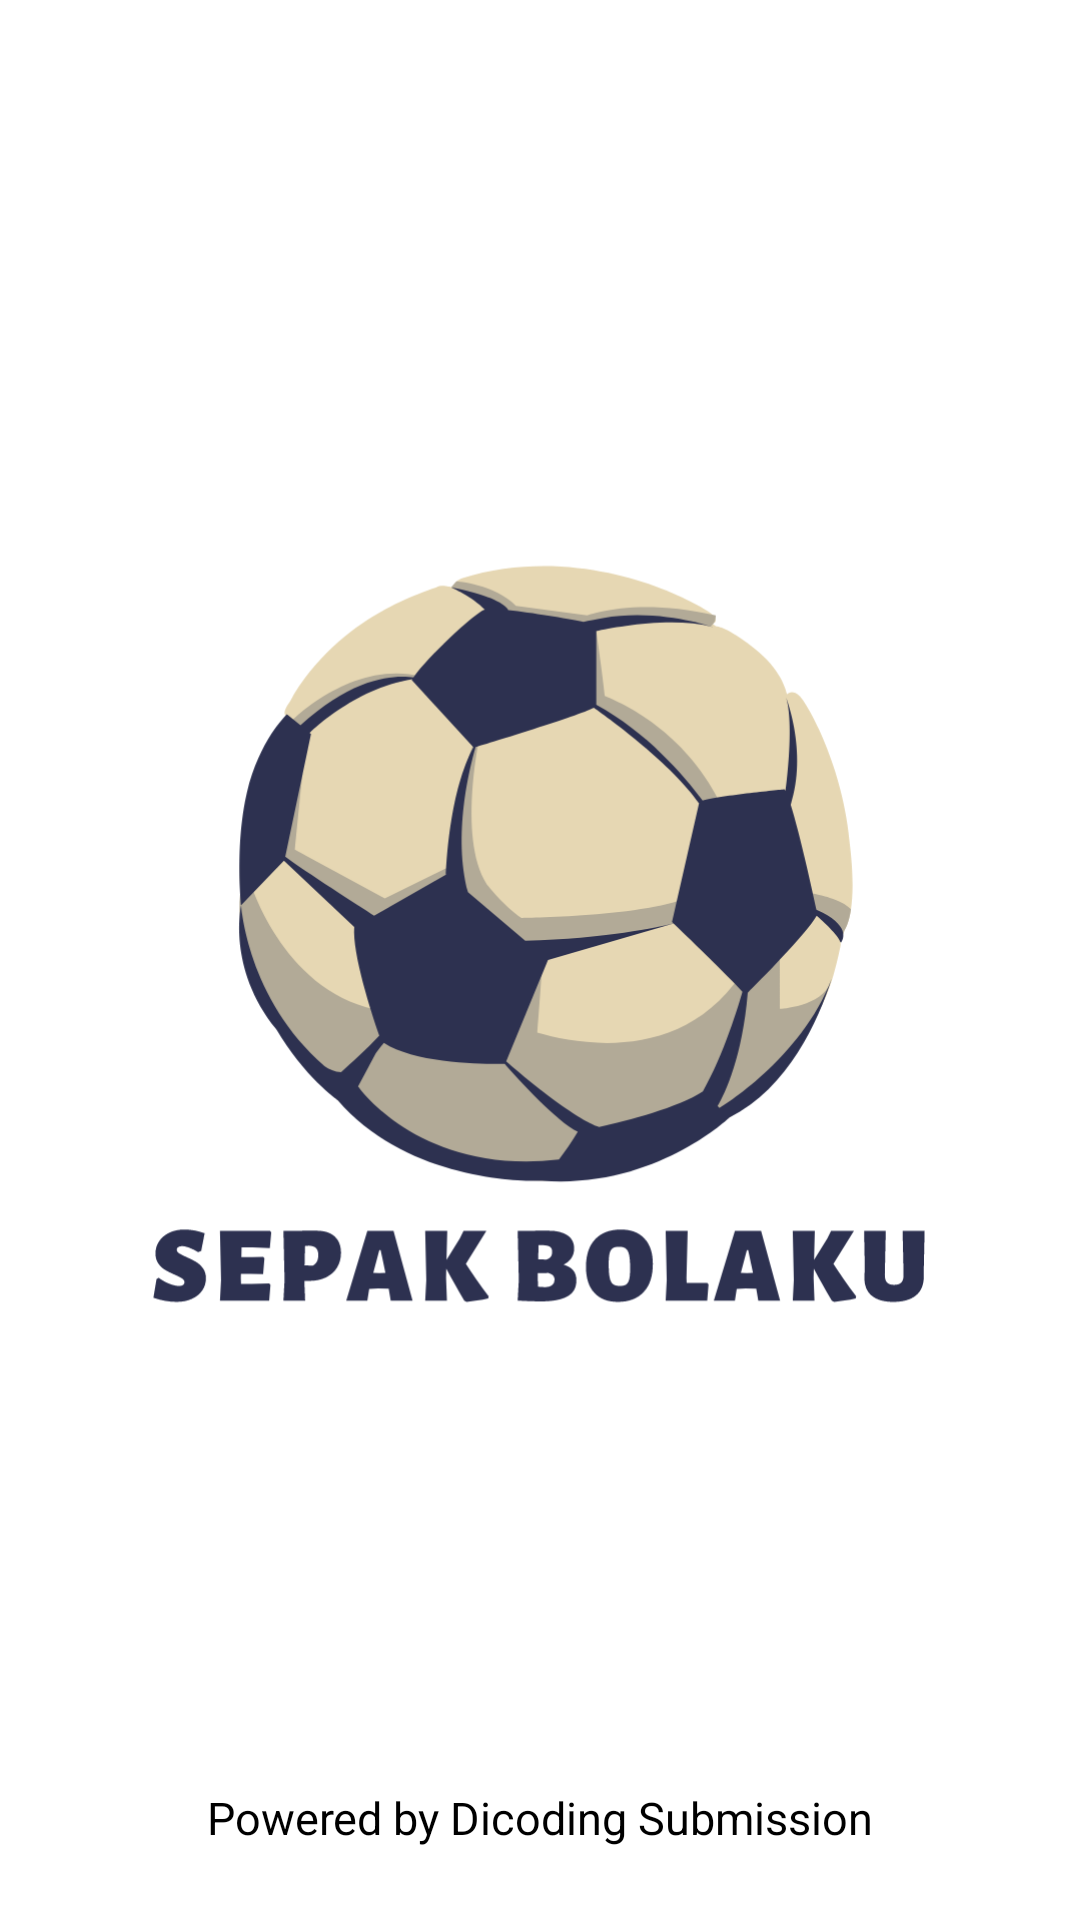

This screen was rendered from an Android layout file. Write that file and the resources it references.
<!-- AndroidManifest.xml: activity theme Theme.AppCompat.NoActionBar -->
<!-- res/layout/splash_screen.xml -->
<?xml version="1.0" encoding="utf-8"?>
<androidx.constraintlayout.widget.ConstraintLayout xmlns:android="http://schemas.android.com/apk/res/android"
    xmlns:app="http://schemas.android.com/apk/res-auto"
    xmlns:tools="http://schemas.android.com/tools"
    android:layout_width="match_parent"
    android:layout_height="match_parent"
    android:background="@color/white">

    <ImageView
        android:id="@+id/imageViewSplash"
        android:layout_width="281dp"
        android:layout_height="366dp"
        app:layout_constraintBottom_toBottomOf="parent"
        app:layout_constraintEnd_toEndOf="parent"
        app:layout_constraintStart_toStartOf="parent"
        app:layout_constraintTop_toTopOf="parent"
        app:srcCompat="@drawable/app_icon" />

    <TextView
        android:id="@+id/textViewSplash"
        android:layout_width="wrap_content"
        android:layout_height="wrap_content"
        android:layout_marginBottom="24dp"
        android:text="@string/splashscreen_text"
        android:textColor="#000000"
        android:textSize="15sp"
        app:layout_constraintBottom_toBottomOf="parent"
        app:layout_constraintEnd_toEndOf="@+id/imageViewSplash"
        app:layout_constraintStart_toStartOf="@+id/imageViewSplash" />

</androidx.constraintlayout.widget.ConstraintLayout>
<!-- resources referenced by this layout -->
<resources>
  <!-- drawable app_icon: vector/xml drawable (drawable, 13549 chars, omitted) -->
  <string name="splashscreen_text">Powered by Dicoding Submission</string>
  <!-- not gathered from this repository: default colours our renderer supplied (Android Studio template values) -->
  <color name="white">#FFFFFFFF</color>
</resources>
